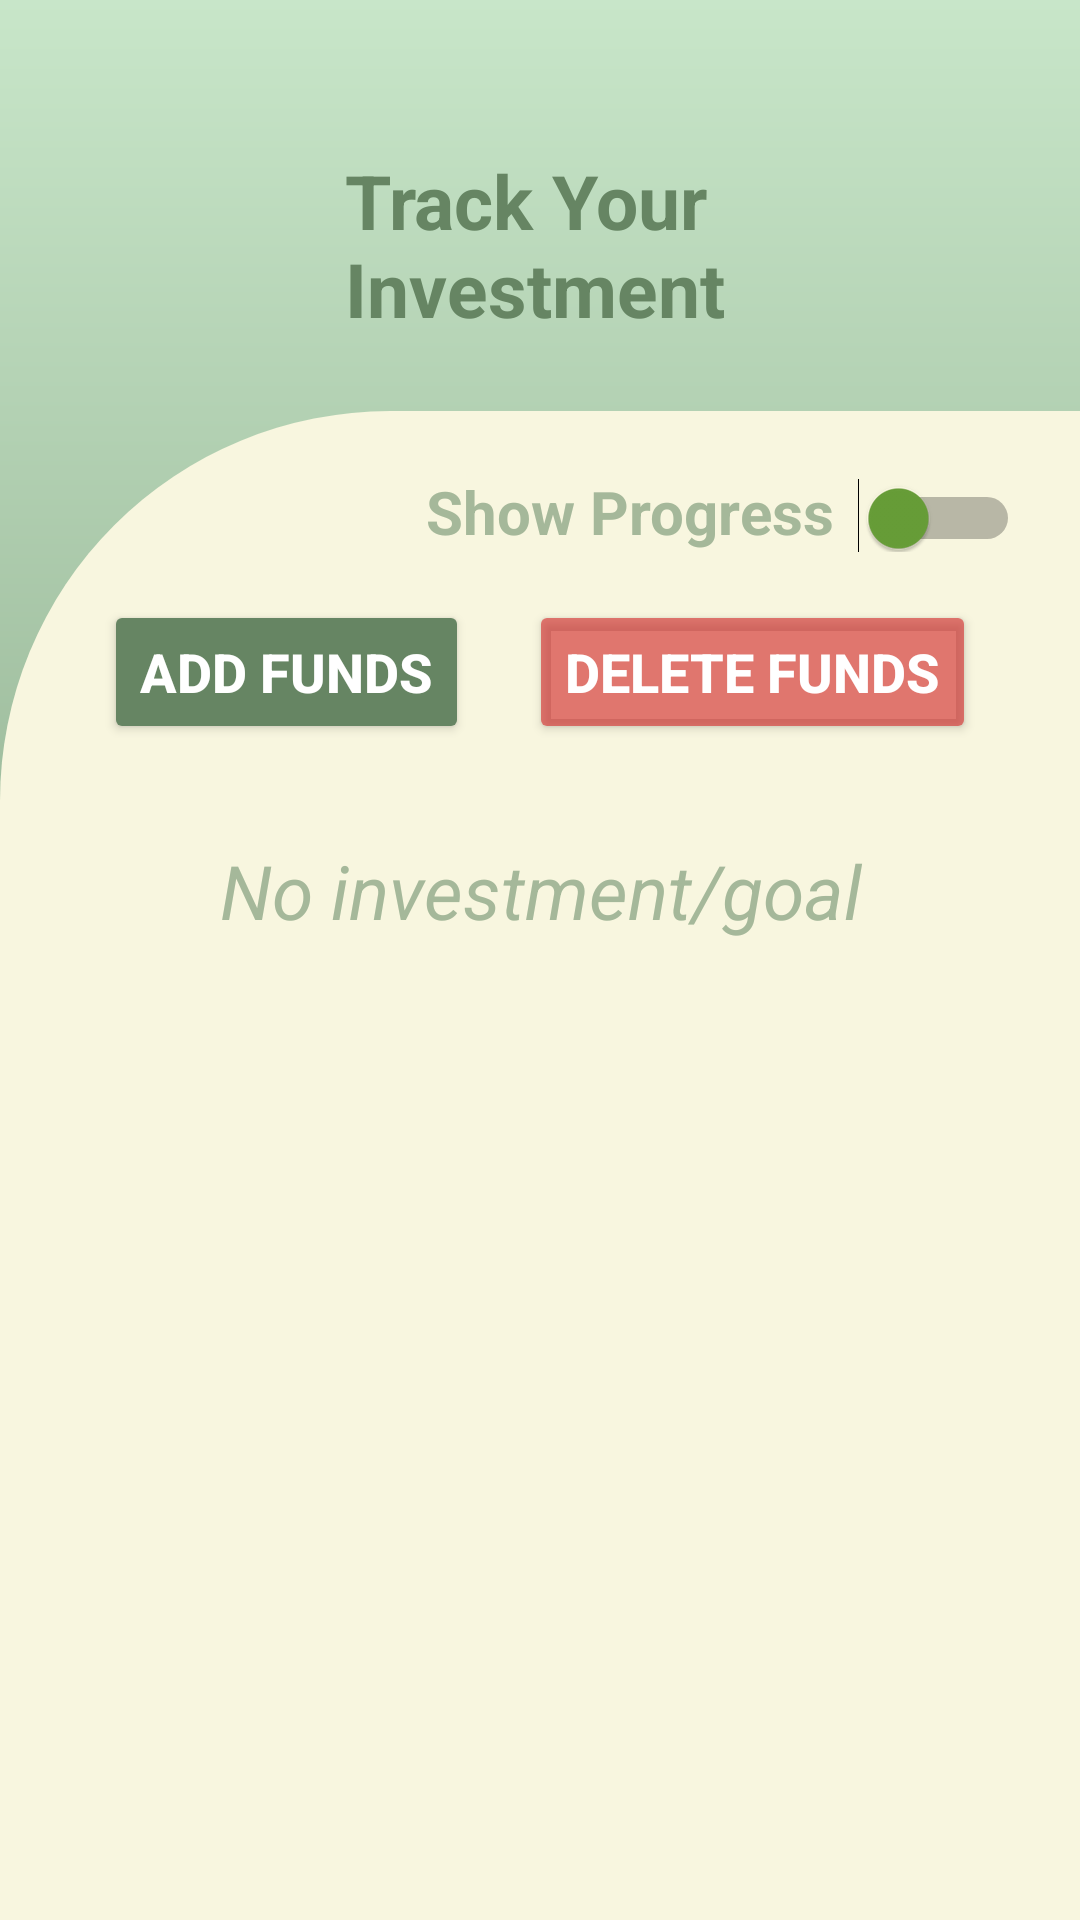

Android layout source for this screen:
<!-- AndroidManifest.xml: application theme Theme.CashCowSaver -->
<!-- res/layout/savings.xml -->
<?xml version="1.0" encoding="utf-8"?>
<androidx.constraintlayout.widget.ConstraintLayout xmlns:android="http://schemas.android.com/apk/res/android"
    xmlns:app="http://schemas.android.com/apk/res-auto"
    xmlns:tools="http://schemas.android.com/tools"
    android:layout_width="match_parent"
    android:layout_height="match_parent"
    android:background="@drawable/background_gradient">

    <FrameLayout
        android:id="@+id/frameLayout"
        android:layout_width="0dp"
        android:layout_height="0dp"
        app:layout_constraintBottom_toBottomOf="parent"
        app:layout_constraintEnd_toEndOf="parent"
        app:layout_constraintStart_toStartOf="parent"
        app:layout_constraintTop_toTopOf="parent">

        
        <ScrollView
            android:layout_width="match_parent"
            android:layout_height="match_parent"
            android:fillViewport="true">

            <LinearLayout
                android:layout_width="match_parent"
                android:layout_height="wrap_content"
                android:orientation="vertical"

                >

                
                <LinearLayout
                    android:layout_width="match_parent"
                    android:layout_height="wrap_content"
                    android:layout_marginTop="50dp"
                    android:gravity="center_vertical"
                    android:orientation="horizontal">

                    <ImageView
                        android:layout_width="45dp"
                        android:layout_height="45dp"
                        android:layout_marginStart="20dp"
                        android:src="@drawable/baseline_arrow_back_ios_new_24" />

                    <TextView
                        android:layout_width="wrap_content"
                        android:layout_height="wrap_content"
                        android:layout_marginStart="50dp"
                        android:text="Track Your Investment"
                        android:textColor="@color/green_dark"
                        android:textSize="25sp"
                        android:textStyle="bold" />
                </LinearLayout>

                
                <LinearLayout
                    android:layout_width="match_parent"
                    android:layout_height="match_parent"
                    android:layout_marginTop="24dp"
                    android:background="@drawable/bg_card"
                    android:orientation="vertical">

                    
                    <LinearLayout
                        android:layout_width="match_parent"
                        android:layout_height="wrap_content"
                        android:layout_marginTop="20dp"
                        android:layout_marginEnd="20dp"
                        android:gravity="right"
                        android:orientation="horizontal">

                        <TextView
                            android:layout_width="wrap_content"
                            android:layout_height="wrap_content"
                            android:layout_marginEnd="8dp"
                            android:text="Show Progress"
                            android:textColor="@color/green_light"
                            android:textSize="20sp"
                            android:textStyle="bold" />

                        <Switch
                            android:id="@+id/switchProgress"
                            android:layout_width="wrap_content"
                            android:layout_height="wrap_content"
                            android:thumbTint="#689F38"
                            tools:ignore="UseSwitchCompatOrMaterialXml" />
                    </LinearLayout>

                    
                    <LinearLayout
                        android:layout_width="match_parent"
                        android:layout_height="wrap_content"
                        android:layout_marginTop="16dp"
                        android:gravity="center"
                        android:orientation="horizontal">

                        <Button
                            android:id="@+id/btnAddFunds"
                            android:layout_width="wrap_content"
                            android:layout_height="wrap_content"
                            android:backgroundTint="@color/green_dark"
                            android:text="Add Funds"
                            android:textColor="@color/white"
                            android:textSize="18sp"
                            android:textStyle="bold" />

                        <Space
                            android:layout_width="20dp"
                            android:layout_height="match_parent" />

                        <Button
                            android:id="@+id/btnDeleteFunds"
                            android:layout_width="wrap_content"
                            android:layout_height="wrap_content"
                            android:backgroundTint="#A3D32F2F"
                            android:text="Delete Funds"
                            android:textColor="@color/white"
                            android:textSize="18sp"
                            android:textStyle="bold" />
                    </LinearLayout>

                    
                    <TextView
                        android:id="@+id/tvNoInvestments"
                        android:layout_width="match_parent"
                        android:layout_height="wrap_content"
                        android:layout_marginTop="32dp"
                        android:gravity="center"
                        android:text="No investment/goal"
                        android:textColor="@color/green_light"
                        android:textSize="25sp"
                        android:textStyle="italic" />
                </LinearLayout>
            </LinearLayout>
        </ScrollView>

    </FrameLayout>
</androidx.constraintlayout.widget.ConstraintLayout>
<!-- resources referenced by this layout -->
<resources>
  <color name="green_dark">#668563</color>
  <color name="green_light">#A5B89A</color>
  <color name="white">#FFFFFFFF</color>
  <!-- drawable background_gradient (drawable) -->
  <?xml version="1.0" encoding="utf-8"?>
  <shape xmlns:android="http://schemas.android.com/apk/res/android"
      android:shape="rectangle">
      <gradient
          android:angle="270"
          android:startColor="#C8E6C9"
          android:endColor="#668563"
          android:type="linear" />
  </shape>
  <!-- drawable bg_card (drawable) -->
  <?xml version="1.0" encoding="utf-8"?>
  <shape xmlns:android="http://schemas.android.com/apk/res/android">
      <solid android:color="@color/background"/>
      <corners android:topLeftRadius="130dp"/>
  
  </shape>
  <style name="Theme.CashCowSaver" parent="Base.Theme.CashCowSaver" />
  <color name="background">#F8F6DF</color>
  <style name="Base.Theme.CashCowSaver" parent="Theme.Material3.DayNight.NoActionBar">
          
          
      </style>
</resources>
